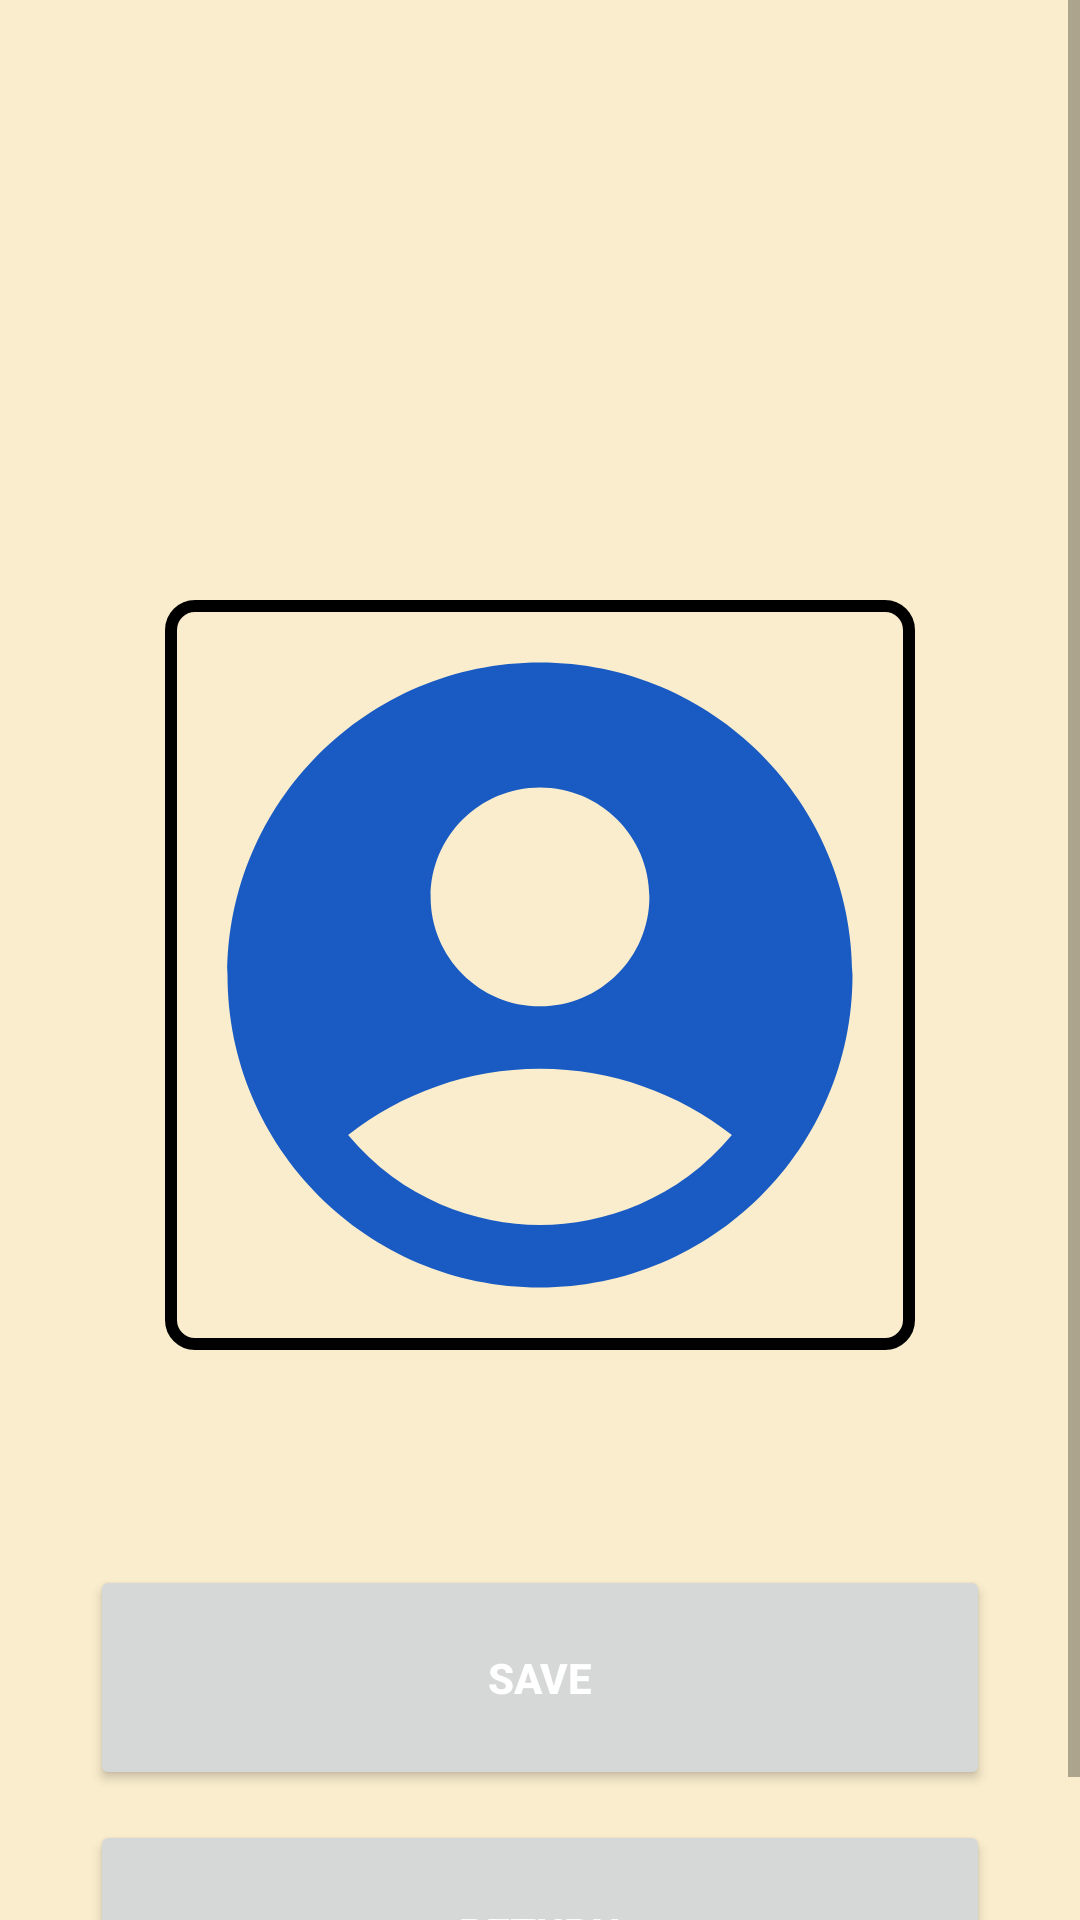

This screen was rendered from an Android layout file. Write that file and the resources it references.
<!-- AndroidManifest.xml: application theme AppTheme -->
<!-- res/layout/activity_qrcode.xml -->
<?xml version="1.0" encoding="utf-8"?>
<ScrollView xmlns:android="http://schemas.android.com/apk/res/android"
    xmlns:app="http://schemas.android.com/apk/res-auto"
    xmlns:tools="http://schemas.android.com/tools"
    android:layout_width="match_parent"
    android:layout_height="match_parent"
    android:fillViewport="true"
    android:background="@drawable/competicion"
    tools:context=".QRcodeActivity">

    <LinearLayout
        android:layout_width="match_parent"
        android:layout_height="wrap_content"
        android:orientation="vertical"
       >



    <FrameLayout
        android:layout_width="wrap_content"
        android:layout_height="wrap_content"
        android:layout_gravity="center_horizontal"
        android:layout_marginTop="200dp">

        <ImageView
            android:id="@+id/qrCodeImageView"
            android:layout_width="250dp"
            android:layout_height="250dp"
            android:src="@drawable/baseline_account_circle_24" />

        <View
            android:layout_width="250dp"
            android:layout_height="250dp"
            android:background="@drawable/rectangulo" />

    </FrameLayout>

    <TextView
        android:id="@+id/textviewiuu"
        android:layout_width="wrap_content"
        android:layout_height="wrap_content"
        android:text=""
        android:textStyle="bold"
        android:layout_gravity="center_horizontal"
        android:textSize="16dp"/>




    <Button
        android:id="@+id/buttonguardar"
        android:layout_width="300dp"
        android:layout_height="75dp"
        android:freezesText="true"
        android:layout_gravity="center_horizontal"
        android:text="SAVE"
        android:layout_marginBottom="10dp"
        android:layout_marginTop="50dp"
        android:textColor="@color/white"
        android:textStyle="bold"
        app:strokeWidth="3dp" />

    <Button
        android:id="@+id/buttonvolver"
        android:layout_width="300dp"
        android:layout_height="75dp"
        android:freezesText="true"
        android:layout_gravity="center_horizontal"
        android:text="RETURN"
        android:layout_marginBottom="10dp"
        android:textColor="@color/white"
        android:textStyle="bold"
        app:strokeWidth="3dp" />


</LinearLayout>
</ScrollView>
<!-- resources referenced by this layout -->
<resources>
  <color name="white">#FFFFFFFF</color>
  <!-- drawable baseline_account_circle_24 (drawable) -->
  <vector android:height="24dp" android:tint="#195BC2"
      android:viewportHeight="24" android:viewportWidth="24"
      android:width="24dp" xmlns:android="http://schemas.android.com/apk/res/android">
      <path android:fillColor="@android:color/white" android:pathData="M12,2C6.48,2 2,6.48 2,12s4.48,10 10,10s10,-4.48 10,-10S17.52,2 12,2zM12,6c1.93,0 3.5,1.57 3.5,3.5S13.93,13 12,13s-3.5,-1.57 -3.5,-3.5S10.07,6 12,6zM12,20c-2.03,0 -4.43,-0.82 -6.14,-2.88C7.55,15.8 9.68,15 12,15s4.45,0.8 6.14,2.12C16.43,19.18 14.03,20 12,20z"/>
  </vector>
  <!-- drawable rectangulo (drawable) -->
  <?xml version="1.0" encoding="utf-8"?>
  <shape xmlns:android="http://schemas.android.com/apk/res/android"
      android:shape="rectangle"> 
  
      <corners android:radius="8dp"/> 
      <stroke
          android:width="4dp"
          android:color="@color/black"/> 
  </shape>
  <style name="AppTheme" parent="Theme.MaterialComponents.Light.NoActionBar">
          <item name="colorPrimary">@color/primaryColor</item>
          <item name="colorPrimaryVariant">@color/primaryVariant</item>
          <item name="colorOnPrimary">@android:color/black</item>
  
          <item name="colorSecondary">@color/accentColor</item>
          <item name="colorOnSecondary">@android:color/black</item>
  
          <item name="android:colorBackground">@color/backgroundColor</item>
          <item name="colorSurface">@color/backgroundColor</item>
          <item name="colorOnSurface">@color/textPrimary</item>
  
          
          <item name="materialButtonStyle">@style/RoundedButton</item>
      </style>
  <color name="black">#FF000000</color>
  <color name="primaryColor">#CCD5AE</color>
  <color name="primaryVariant">#E9EDC9</color>
  <color name="accentColor">#FEFAE0</color>
  <color name="backgroundColor">#FAEDCD</color>
  <color name="textPrimary">#4A4A4A</color>
  <style name="RoundedButton" parent="Widget.AppCompat.Button">
          <item name="android:background">@drawable/button_rounded</item>
          <item name="android:textColor">@android:color/white</item>
          <item name="android:minHeight">48dp</item>
          <item name="android:padding">12dp</item>
          <item name="android:elevation">0dp</item> 
      </style>
  <!-- drawable button_rounded (drawable) -->
  <?xml version="1.0" encoding="utf-8"?>
  <layer-list xmlns:android="http://schemas.android.com/apk/res/android">
  
      
      <item>
          <shape android:shape="rectangle">
              <solid android:color="@color/black"/> 
              <corners android:radius="30dp"/> 
          </shape>
      </item>
  
      
      <item android:left="5dp" android:right="5dp" android:top="5dp" android:bottom="5dp">
          <shape android:shape="rectangle">
              <solid android:color="@color/buttonColor"/> 
              <corners android:radius="25dp"/> 
          </shape>
      </item>
  
  </layer-list>
  <color name="buttonColor">#797D62</color>
</resources>
